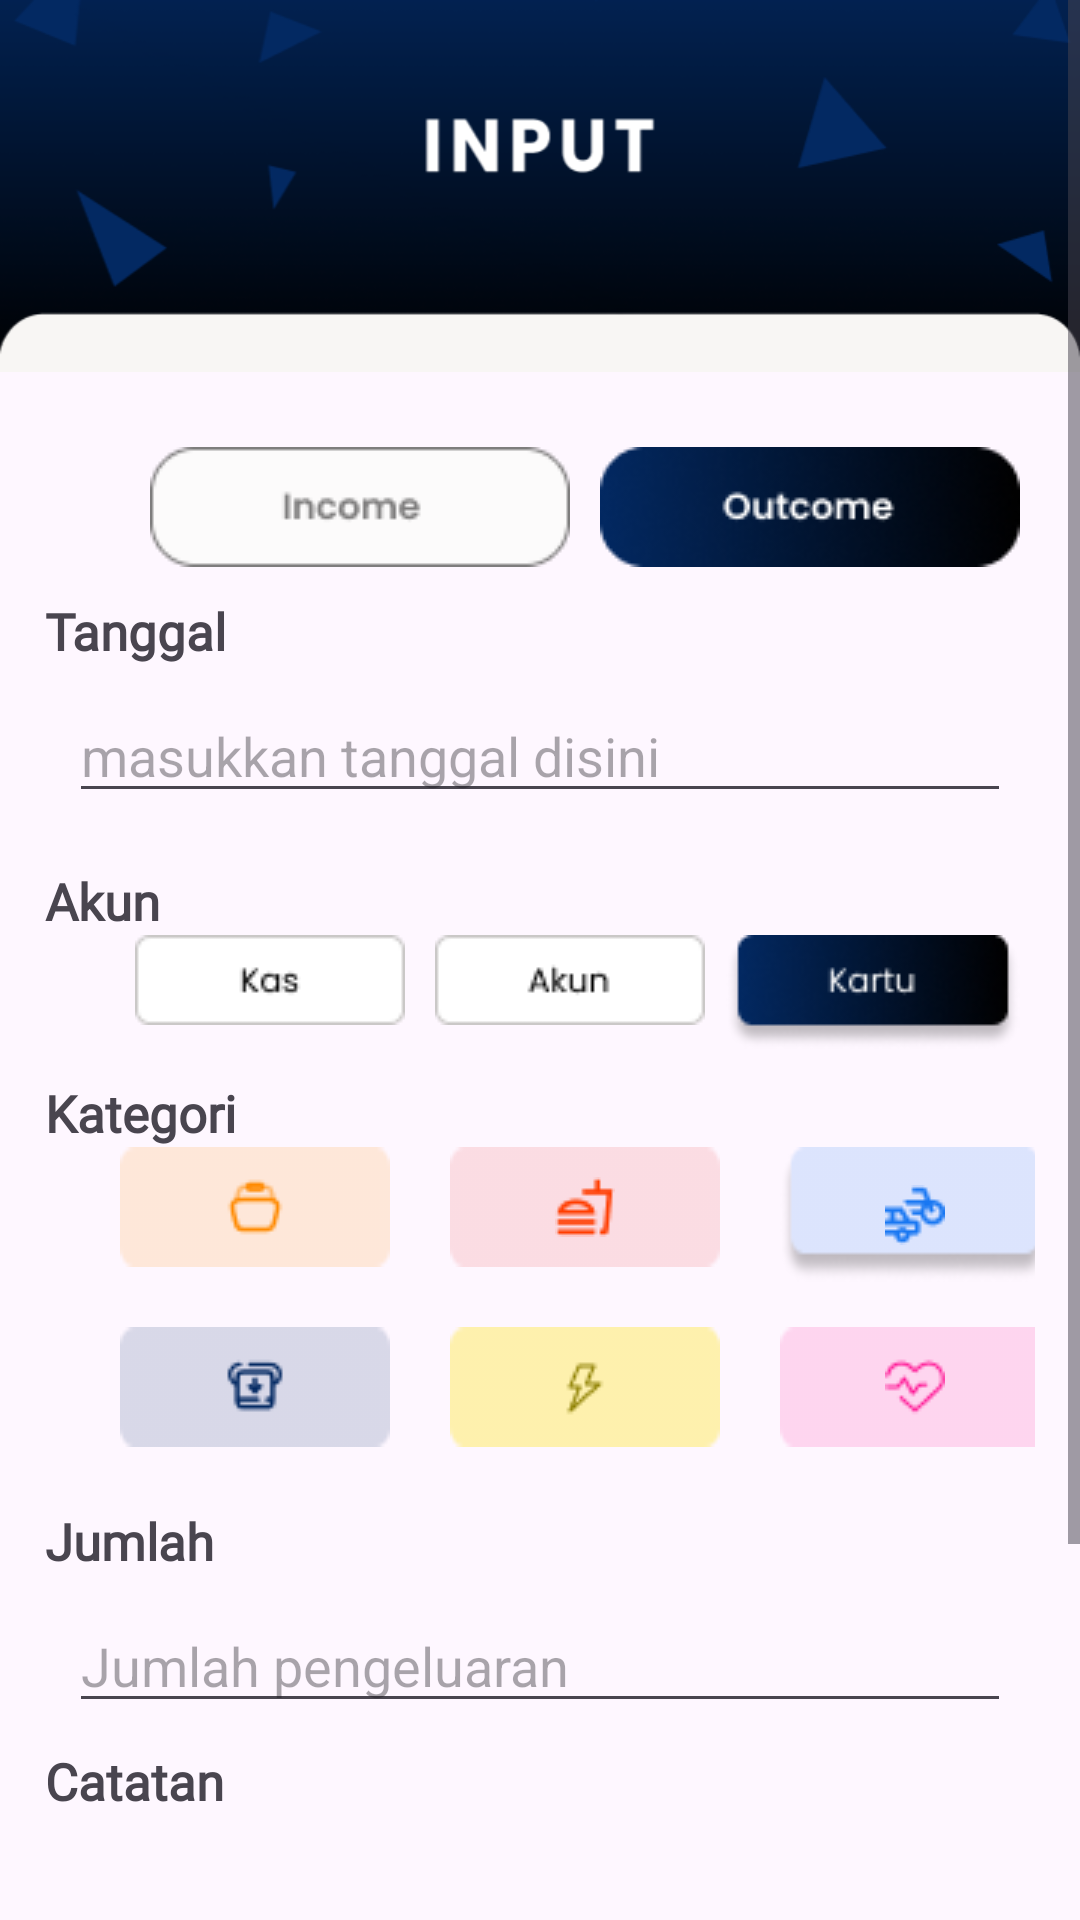

Produce the Android XML layout that renders to this screen, including the resource entries it uses.
<!-- AndroidManifest.xml: application theme Theme.Simpelin_macro -->
<!-- res/layout/fragment_input.xml -->
<ScrollView xmlns:android="http://schemas.android.com/apk/res/android"
    xmlns:app="http://schemas.android.com/apk/res-auto"
    xmlns:tools="http://schemas.android.com/tools"
    android:layout_width="match_parent"
    android:layout_height="wrap_content"
    tools:context=".FragmentInput"
    android:orientation="vertical">

    <LinearLayout
        android:layout_width="match_parent"
        android:layout_height="wrap_content"
        tools:context=".FragmentInput"
        android:orientation="vertical">

    <ImageView
        android:layout_width="match_parent"
        android:layout_height="124dp"
        android:layout_gravity="top"
        android:scaleType="fitXY"
        android:src="@drawable/header"/>

    <LinearLayout
        android:layout_width="match_parent"
        android:layout_height="wrap_content"
        android:padding="15dp"
        android:orientation="vertical">

        <LinearLayout
            android:layout_width="match_parent"
            android:layout_height="wrap_content"
            android:orientation="horizontal"
            android:layout_marginLeft="15dp">

            <ImageButton
                android:layout_width="wrap_content"
                android:layout_height="60dp"
                android:src="@drawable/input_income"
                android:background="@android:color/transparent"
                android:layout_marginLeft="20dp" />

            <ImageButton
                android:layout_width="wrap_content"
                android:layout_height="60dp"
                android:src="@drawable/input_outcome"
                android:background="@android:color/transparent"
                android:layout_marginLeft="10dp" />

        </LinearLayout>

        <TextView
            android:layout_width="match_parent"
            android:layout_height="wrap_content"
            android:text="Tanggal"
            android:fontFamily="@font/poppins_medium"
            android:textStyle="bold"
            android:textSize="17dp" />

        <EditText
            android:layout_width="match_parent"
            android:layout_height="wrap_content"
            android:hint="masukkan tanggal disini"
            android:layout_margin="8dp" />

        <TextView
            android:layout_width="match_parent"
            android:layout_height="wrap_content"
            android:layout_marginTop="10dp"
            android:text="Akun"
            android:fontFamily="@font/poppins_medium"
            android:textStyle="bold"
            android:textSize="17dp" />

        <LinearLayout
            android:layout_width="match_parent"
            android:layout_height="wrap_content"
            android:orientation="horizontal">

            <ImageButton
                android:layout_width="wrap_content"
                android:layout_height="wrap_content"
                android:src="@drawable/kas"
                android:background="@android:color/transparent"
                android:layout_marginLeft="30dp"/>

            <ImageButton
                android:layout_width="wrap_content"
                android:layout_height="wrap_content"
                android:src="@drawable/akun"
                android:background="@android:color/transparent"
                android:layout_marginLeft="10dp"/>

            <ImageButton
                android:layout_width="wrap_content"
                android:layout_height="wrap_content"
                android:src="@drawable/kartu"
                android:background="@android:color/transparent"
                android:layout_marginLeft="7dp"/>

        </LinearLayout>

        <TextView
            android:layout_width="match_parent"
            android:layout_height="wrap_content"
            android:layout_marginTop="10dp"
            android:text="Kategori"
            android:fontFamily="@font/poppins_medium"
            android:textStyle="bold"
            android:textSize="17dp" />

        <LinearLayout
            android:layout_width="match_parent"
            android:layout_height="wrap_content"
            android:orientation="horizontal">

            <ImageButton
                android:layout_width="90dp"
                android:layout_height="40dp"
                android:background="@drawable/rectangle137"
                android:src="@drawable/solar_cartlineduotone"
                android:layout_marginLeft="25dp" />

            <ImageButton
                android:layout_width="90dp"
                android:layout_height="40dp"
                android:background="@drawable/rectangle138"
                android:src="@drawable/ic_outlinefastfood"
                android:layout_marginLeft="20dp" />

            <ImageButton
                android:layout_width="90dp"
                android:layout_height="45dp"
                android:background="@drawable/rectangle139"
                android:src="@drawable/materialsymbols_transportationoutline"
                android:layout_marginLeft="20dp" />

        </LinearLayout>

        <LinearLayout
            android:layout_width="match_parent"
            android:layout_height="wrap_content"
            android:orientation="horizontal"
            android:layout_marginTop="15dp">

            <ImageButton
                android:layout_width="90dp"
                android:layout_height="40dp"
                android:background="@drawable/rectangle140"
                android:src="@drawable/solar_cashoutbroken"
                android:layout_marginLeft="25dp" />

            <ImageButton
                android:layout_width="90dp"
                android:layout_height="40dp"
                android:background="@drawable/rectangle141"
                android:src="@drawable/pepiconspencil_electricity"
                android:layout_marginLeft="20dp" />

            <ImageButton
                android:layout_width="90dp"
                android:layout_height="40dp"
                android:background="@drawable/rectangle142"
                android:src="@drawable/streamline_healthmedicalheartrate"
                android:layout_marginLeft="20dp" />

        </LinearLayout>

        <TextView
            android:layout_width="match_parent"
            android:layout_height="wrap_content"
            android:layout_marginTop="20dp"
            android:text="Jumlah"
            android:fontFamily="@font/poppins_medium"
            android:textStyle="bold"
            android:textSize="17dp" />

        <EditText
            android:layout_width="match_parent"
            android:layout_height="wrap_content"
            android:hint="Jumlah pengeluaran"
            android:layout_margin="8dp" />

        <TextView
            android:layout_width="match_parent"
            android:layout_height="wrap_content"
            android:text="Catatan"
            android:fontFamily="@font/poppins_medium"
            android:textStyle="bold"
            android:textSize="17dp" />

        <EditText
            android:layout_width="match_parent"
            android:layout_height="100dp"
            android:layout_margin="8dp"
            android:hint="tambahkan catatan"/>

        <ImageButton
            android:layout_width="wrap_content"
            android:layout_height="wrap_content"
            android:src="@drawable/btn_submit"
            android:background="@android:color/transparent"
            android:layout_marginTop="20dp"
            android:layout_gravity="center_horizontal"/>
    </LinearLayout>
</LinearLayout>
</ScrollView>
<!-- resources referenced by this layout -->
<resources>
  <!-- drawable akun: png bitmap (drawable, 693 bytes) -->
  <!-- drawable btn_submit: png bitmap (drawable, 10803 bytes) -->
  <!-- drawable header: png bitmap (drawable, 25482 bytes) -->
  <!-- drawable ic_outlinefastfood: png bitmap (drawable, 468 bytes) -->
  <!-- drawable input_income: png bitmap (drawable, 1488 bytes) -->
  <!-- drawable input_outcome: png bitmap (drawable, 6231 bytes) -->
  <!-- drawable kartu: png bitmap (drawable, 3819 bytes) -->
  <!-- drawable kas: png bitmap (drawable, 724 bytes) -->
  <!-- drawable materialsymbols_transportationoutline: png bitmap (drawable, 685 bytes) -->
  <!-- drawable pepiconspencil_electricity: png bitmap (drawable, 435 bytes) -->
  <!-- drawable rectangle137: png bitmap (drawable, 328 bytes) -->
  <!-- drawable rectangle138: png bitmap (drawable, 350 bytes) -->
  <!-- drawable rectangle139: png bitmap (drawable, 1150 bytes) -->
  <!-- drawable rectangle140: png bitmap (drawable, 358 bytes) -->
  <!-- drawable rectangle141: png bitmap (drawable, 329 bytes) -->
  <!-- drawable rectangle142: png bitmap (drawable, 331 bytes) -->
  <!-- drawable solar_cartlineduotone: png bitmap (drawable, 517 bytes) -->
  <!-- drawable solar_cashoutbroken: png bitmap (drawable, 630 bytes) -->
  <!-- drawable streamline_healthmedicalheartrate: png bitmap (drawable, 550 bytes) -->
  <style name="Theme.Simpelin_macro" parent="Base.Theme.Simpelin_macro" />
  <style name="Base.Theme.Simpelin_macro" parent="Theme.Material3.DayNight.NoActionBar">
          
          
      </style>
</resources>
